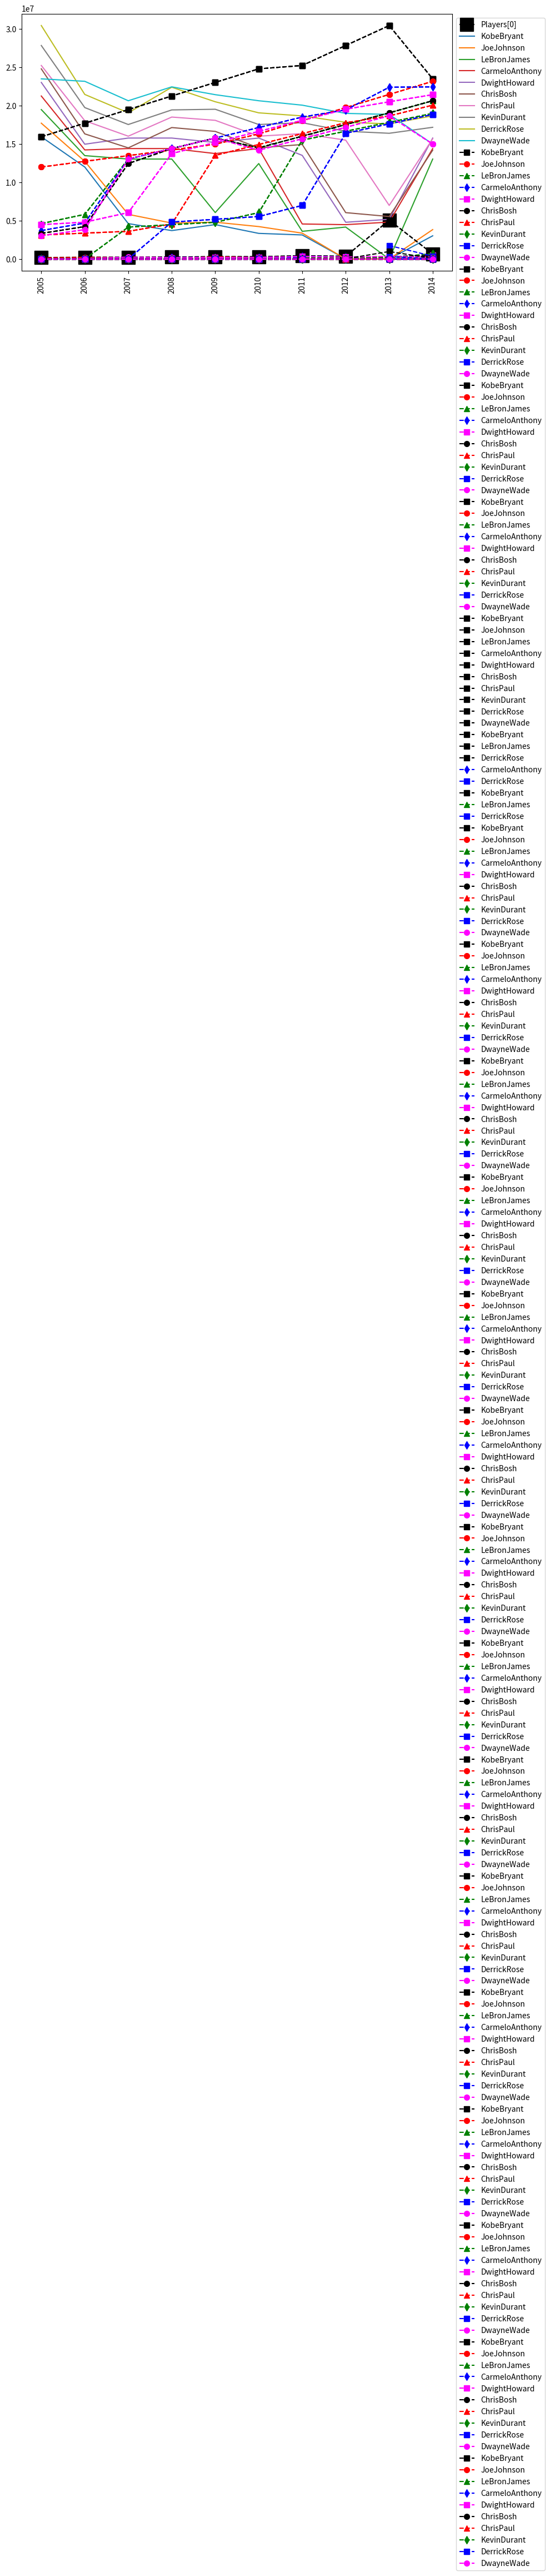

Python code for this plot:

# coding: utf-8

# In[2]:


#take data from last 10 years
#investigate trends, patterns that you see in their performance
#Games Played, Minutes per Game, FG%(Field Goals), PPG (Points per Game)
#www.superdatascience.com/python download basketball dataset

#Instructions for this dataset:
# Simply copy ALL the lines in this script by pressing 
# CTRL+A on Windows or CMND+A on Mac and run the Jupyter cell
# Once you have executed the commands the following objects
# will be created:
# Matrices:
# - Salary
# - Games
# - MinutesPlayed
# - FieldGoals
# - FieldGoalAttempts
# - Points
# Lists:
# - Players
# - Seasons
# Dictionaries:
# - Sdict
# - Pdict
#We will understand these inside the course.


#Comments:
#Seasons are labeled based on the first year in the season
#E.g. the 2012-2013 season is preseneted as simply 2012

#Notes and Corrections to the data:
#Kevin Durant: 2006 - College Data Used
#Kevin Durant: 2005 - Proxied With 2006 Data
#Derrick Rose: 2012 - Did Not Play
#Derrick Rose: 2007 - College Data Used
#Derrick Rose: 2006 - Proxied With 2007 Data
#Derrick Rose: 2005 - Proxied With 2007 Data

#Import numpy
import numpy as np

#Seasons
Seasons = ["2005","2006","2007","2008","2009","2010","2011","2012","2013","2014"]
Sdict = {"2005":0,"2006":1,"2007":2,"2008":3,"2009":4,"2010":5,"2011":6,"2012":7,"2013":8,"2014":9}

#Players
Players = ["KobeBryant","JoeJohnson","LeBronJames","CarmeloAnthony","DwightHoward","ChrisBosh","ChrisPaul","KevinDurant","DerrickRose","DwayneWade"]
Pdict = {"KobeBryant":0,"JoeJohnson":1,"LeBronJames":2,"CarmeloAnthony":3,"DwightHoward":4,"ChrisBosh":5,"ChrisPaul":6,"KevinDurant":7,"DerrickRose":8,"DwayneWade":9}

#Salaries
KobeBryant_Salary = [15946875,17718750,19490625,21262500,23034375,24806250,25244493,27849149,30453805,23500000]
JoeJohnson_Salary = [12000000,12744189,13488377,14232567,14976754,16324500,18038573,19752645,21466718,23180790]
LeBronJames_Salary = [4621800,5828090,13041250,14410581,15779912,14500000,16022500,17545000,19067500,20644400]
CarmeloAnthony_Salary = [3713640,4694041,13041250,14410581,15779912,17149243,18518574,19450000,22407474,22458000]
DwightHoward_Salary = [4493160,4806720,6061274,13758000,15202590,16647180,18091770,19536360,20513178,21436271]
ChrisBosh_Salary = [3348000,4235220,12455000,14410581,15779912,14500000,16022500,17545000,19067500,20644400]
ChrisPaul_Salary = [3144240,3380160,3615960,4574189,13520500,14940153,16359805,17779458,18668431,20068563]
KevinDurant_Salary = [0,0,4171200,4484040,4796880,6053663,15506632,16669630,17832627,18995624]
DerrickRose_Salary = [0,0,0,4822800,5184480,5546160,6993708,16402500,17632688,18862875]
DwayneWade_Salary = [3031920,3841443,13041250,14410581,15779912,14200000,15691000,17182000,18673000,15000000]

#Matrix
Salary = np.array([KobeBryant_Salary, JoeJohnson_Salary, LeBronJames_Salary, CarmeloAnthony_Salary, DwightHoward_Salary, ChrisBosh_Salary, ChrisPaul_Salary, KevinDurant_Salary, DerrickRose_Salary, DwayneWade_Salary])

#Games 
KobeBryant_G = [80,77,82,82,73,82,58,78,6,35]
JoeJohnson_G = [82,57,82,79,76,72,60,72,79,80]
LeBronJames_G = [79,78,75,81,76,79,62,76,77,69]
CarmeloAnthony_G = [80,65,77,66,69,77,55,67,77,40]
DwightHoward_G = [82,82,82,79,82,78,54,76,71,41]
ChrisBosh_G = [70,69,67,77,70,77,57,74,79,44]
ChrisPaul_G = [78,64,80,78,45,80,60,70,62,82]
KevinDurant_G = [35,35,80,74,82,78,66,81,81,27]
DerrickRose_G = [40,40,40,81,78,81,39,0,10,51]
DwayneWade_G = [75,51,51,79,77,76,49,69,54,62]

#Matrix
Games = np.array([KobeBryant_G, JoeJohnson_G, LeBronJames_G, CarmeloAnthony_G, DwightHoward_G, ChrisBosh_G, ChrisPaul_G, KevinDurant_G, DerrickRose_G, DwayneWade_G])

#Minutes Played
KobeBryant_MP = [3277,3140,3192,2960,2835,2779,2232,3013,177,1207]
JoeJohnson_MP = [3340,2359,3343,3124,2886,2554,2127,2642,2575,2791]
LeBronJames_MP = [3361,3190,3027,3054,2966,3063,2326,2877,2902,2493]
CarmeloAnthony_MP = [2941,2486,2806,2277,2634,2751,1876,2482,2982,1428]
DwightHoward_MP = [3021,3023,3088,2821,2843,2935,2070,2722,2396,1223]
ChrisBosh_MP = [2751,2658,2425,2928,2526,2795,2007,2454,2531,1556]
ChrisPaul_MP = [2808,2353,3006,3002,1712,2880,2181,2335,2171,2857]
KevinDurant_MP = [1255,1255,2768,2885,3239,3038,2546,3119,3122,913]
DerrickRose_MP = [1168,1168,1168,3000,2871,3026,1375,0,311,1530]
DwayneWade_MP = [2892,1931,1954,3048,2792,2823,1625,2391,1775,1971]

#Matrix
MinutesPlayed = np.array([KobeBryant_MP, JoeJohnson_MP, LeBronJames_MP, CarmeloAnthony_MP, DwightHoward_MP, ChrisBosh_MP, ChrisPaul_MP, KevinDurant_MP, DerrickRose_MP, DwayneWade_MP])

#Field Goals
KobeBryant_FG = [978,813,775,800,716,740,574,738,31,266]
JoeJohnson_FG = [632,536,647,620,635,514,423,445,462,446]
LeBronJames_FG = [875,772,794,789,768,758,621,765,767,624]
CarmeloAnthony_FG = [756,691,728,535,688,684,441,669,743,358]
DwightHoward_FG = [468,526,583,560,510,619,416,470,473,251]
ChrisBosh_FG = [549,543,507,615,600,524,393,485,492,343]
ChrisPaul_FG = [407,381,630,631,314,430,425,412,406,568]
KevinDurant_FG = [306,306,587,661,794,711,643,731,849,238]
DerrickRose_FG = [208,208,208,574,672,711,302,0,58,338]
DwayneWade_FG = [699,472,439,854,719,692,416,569,415,509]

#Matrix
FieldGoals  = np.array([KobeBryant_FG, JoeJohnson_FG, LeBronJames_FG, CarmeloAnthony_FG, DwightHoward_FG, ChrisBosh_FG, ChrisPaul_FG, KevinDurant_FG, DerrickRose_FG, DwayneWade_FG])

#Field Goal Attempts
KobeBryant_FGA = [2173,1757,1690,1712,1569,1639,1336,1595,73,713]
JoeJohnson_FGA = [1395,1139,1497,1420,1386,1161,931,1052,1018,1025]
LeBronJames_FGA = [1823,1621,1642,1613,1528,1485,1169,1354,1353,1279]
CarmeloAnthony_FGA = [1572,1453,1481,1207,1502,1503,1025,1489,1643,806]
DwightHoward_FGA = [881,873,974,979,834,1044,726,813,800,423]
ChrisBosh_FGA = [1087,1094,1027,1263,1158,1056,807,907,953,745]
ChrisPaul_FGA = [947,871,1291,1255,637,928,890,856,870,1170]
KevinDurant_FGA = [647,647,1366,1390,1668,1538,1297,1433,1688,467]
DerrickRose_FGA = [436,436,436,1208,1373,1597,695,0,164,835]
DwayneWade_FGA = [1413,962,937,1739,1511,1384,837,1093,761,1084]

#Matrix
FieldGoalAttempts = np.array([KobeBryant_FGA, JoeJohnson_FGA, LeBronJames_FGA, CarmeloAnthony_FGA, DwightHoward_FGA, ChrisBosh_FGA, ChrisPaul_FGA, KevinDurant_FGA, DerrickRose_FGA, DwayneWade_FGA])

#Points
KobeBryant_PTS = [2832,2430,2323,2201,1970,2078,1616,2133,83,782]
JoeJohnson_PTS = [1653,1426,1779,1688,1619,1312,1129,1170,1245,1154]
LeBronJames_PTS = [2478,2132,2250,2304,2258,2111,1683,2036,2089,1743]
CarmeloAnthony_PTS = [2122,1881,1978,1504,1943,1970,1245,1920,2112,966]
DwightHoward_PTS = [1292,1443,1695,1624,1503,1784,1113,1296,1297,646]
ChrisBosh_PTS = [1572,1561,1496,1746,1678,1438,1025,1232,1281,928]
ChrisPaul_PTS = [1258,1104,1684,1781,841,1268,1189,1186,1185,1564]
KevinDurant_PTS = [903,903,1624,1871,2472,2161,1850,2280,2593,686]
DerrickRose_PTS = [597,597,597,1361,1619,2026,852,0,159,904]
DwayneWade_PTS = [2040,1397,1254,2386,2045,1941,1082,1463,1028,1331]

#Matrix
Points = np.array([KobeBryant_PTS, JoeJohnson_PTS, LeBronJames_PTS, CarmeloAnthony_PTS, DwightHoward_PTS, ChrisBosh_PTS, ChrisPaul_PTS, KevinDurant_PTS, DerrickRose_PTS, DwayneWade_PTS])  

#Copyright: These datasets were prepared using publicly available data.
#           However, theses scripts are subject to Copyright Laws. 
#           If you wish to use these Python scripts outside of the Python Programming Course
#           by Kirill Eremenko, you may do so by referencing www.superdatascience.com in your work.


# In[3]:


import numpy as np
mydata = np.arange(0,20)
mydata
np.reshape(mydata, (5,4)) #Default is opposite to R!!
MATR1 = np.reshape(mydata, (5,4), order = 'C')
MATR1
MATR2 = np.reshape(mydata, (5,4), order = 'F')
MATR2

mydata.reshape(5,4)


# ---

# In[4]:


#DICTIONARIES 
Games[0] #Kobi


# In[5]:


Games[2] #Labron


# In[6]:


dict1 = {'key1':'val1', 'key2':'val2','key3':'val3'} 


# In[7]:


#Sdict = xeroumen see pio row en i kathe season!
#Players dict = xeroumen se pio row en o kathe paixtis!
#Rows en oi paixtes, Columns en oi xronies, GIAUTO KAI KANOUME 2 DICTIONARIES!!!


# In[8]:


Games


# In[9]:


Pdict['DerrickRose']
Games[8] 
Games[Pdict["DerrickRose"]]


# In[10]:


Games[Pdict['DerrickRose']][Sdict['2012']]
Games[Pdict['DerrickRose'],Sdict['2012']]


# In[11]:


Points[Pdict["LeBronJames"]].mean() #.max(), .min()


# In[12]:


Points[Pdict["KobeBryant"]].mean()


# In[13]:


Salary[Pdict["LeBronJames"],Sdict['2009']]


# ---

# In[14]:


FieldGoals


# In[15]:


Games


# In[16]:


#Field goals per games
import warnings
warnings.filterwarnings('ignore')

FieldGoalsPerGame = np.matrix.round(FieldGoals/Games)


# In[17]:


FieldGoalsPerGame[Pdict['KobeBryant'],Sdict['2009']]


# In[18]:


MinutesPerGame = np.matrix.round(MinutesPlayed/Games)


# In[19]:


FieldGoalsPerAttempt = np.matrix.round(FieldGoals / FieldGoalAttempts, 2) * 100
FieldGoalsPerAttempt


# ---

# In[40]:


import numpy as np
import matplotlib.pyplot as plt
get_ipython().run_line_magic('matplotlib', 'inline')
plt.rcParams['figure.figsize']=10,6


# In[41]:


plt.plot(Salary[0]/Games[0], c = 'black', ls = '--', marker = 's',ms = 17, label = 'Players[0]')
plt.xticks(list(range(0,10)),Seasons, rotation = 'vertical')
plt.show()
Salary[0]


# In[42]:


plt.plot(Salary, label = Players)
plt.xticks(list(range(0,10)),Seasons, rotation = 'vertical')
plt.show()


# In[43]:


# we want to add all the players and a LEGEND!
#SALARY MATRIX
plt.plot(Salary[0], c = 'black', ls = '--', marker = 's',ms = 7, label = Players[0])
plt.plot(Salary[1], c = 'red', ls = '--', marker = 'o',ms = 7, label = Players[1])
plt.plot(Salary[2], c = 'green', ls = '--', marker = '^',ms = 7, label = Players[2])
plt.plot(Salary[3], c = 'blue', ls = '--', marker = 'd',ms = 7, label = Players[3])
plt.plot(Salary[4], c = 'magenta', ls = '--', marker = 's',ms = 7, label = Players[4])
plt.plot(Salary[5], c = 'black', ls = '--', marker = 'o',ms = 7, label = Players[5])
plt.plot(Salary[6], c = 'red', ls = '--', marker = '^',ms = 7, label = Players[6])
plt.plot(Salary[7], c = 'green', ls = '--', marker = 'd',ms = 7, label = Players[7])
plt.plot(Salary[8], c = 'blue', ls = '--', marker = 's',ms = 7, label = Players[8])
plt.plot(Salary[9], c = 'magenta', ls = '--', marker = 'o',ms = 7, label = Players[9])
plt.legend(loc = 'upper left', bbox_to_anchor=(1,1))
plt.xticks(list(range(0,10)),Seasons, rotation = 'vertical')
plt.show()


# In[44]:


#GAMES MATRIX
plt.plot(Games[0], c = 'black', ls = '--', marker = 's',ms = 7, label = Players[0])
plt.plot(Games[1], c = 'red', ls = '--', marker = 'o',ms = 7, label = Players[1])
plt.plot(Games[2], c = 'green', ls = '--', marker = '^',ms = 7, label = Players[2])
plt.plot(Games[3], c = 'blue', ls = '--', marker = 'd',ms = 7, label = Players[3])
plt.plot(Games[4], c = 'magenta', ls = '--', marker = 's',ms = 7, label = Players[4])
plt.plot(Games[5], c = 'black', ls = '--', marker = 'o',ms = 7, label = Players[5])
plt.plot(Games[6], c = 'red', ls = '--', marker = '^',ms = 7, label = Players[6])
plt.plot(Games[7], c = 'green', ls = '--', marker = 'd',ms = 7, label = Players[7])
plt.plot(Games[8], c = 'blue', ls = '--', marker = 's',ms = 7, label = Players[8])
plt.plot(Games[9], c = 'magenta', ls = '--', marker = 'o',ms = 7, label = Players[9])
plt.legend(loc = 'upper left', bbox_to_anchor=(1,1))
plt.xticks(list(range(0,10)),Seasons, rotation = 'vertical')
plt.show()


# In[45]:


#FIELD GOALS PER GAMES/ACCURACY AND MINUTES PER GAME VISUALIZE
plt.plot(FieldGoalsPerGame[0], c = 'black', ls = '--', marker = 's',ms = 7, label = Players[0])
plt.plot(FieldGoalsPerGame[1], c = 'red', ls = '--', marker = 'o',ms = 7, label = Players[1])
plt.plot(FieldGoalsPerGame[2], c = 'green', ls = '--', marker = '^',ms = 7, label = Players[2])
plt.plot(FieldGoalsPerGame[3], c = 'blue', ls = '--', marker = 'd',ms = 7, label = Players[3])
plt.plot(FieldGoalsPerGame[4], c = 'magenta', ls = '--', marker = 's',ms = 7, label = Players[4])
plt.plot(FieldGoalsPerGame[5], c = 'black', ls = '--', marker = 'o',ms = 7, label = Players[5])
plt.plot(FieldGoalsPerGame[6], c = 'red', ls = '--', marker = '^',ms = 7, label = Players[6])
plt.plot(FieldGoalsPerGame[7], c = 'green', ls = '--', marker = 'd',ms = 7, label = Players[7])
plt.plot(FieldGoalsPerGame[8], c = 'blue', ls = '--', marker = 's',ms = 7, label = Players[8])
plt.plot(FieldGoalsPerGame[9], c = 'magenta', ls = '--', marker = 'o',ms = 7, label = Players[9])
plt.legend(loc = 'upper left', bbox_to_anchor=(1,1))
plt.xticks(list(range(0,10)),Seasons, rotation = 'vertical')
plt.show()
FieldGoalsPerGame


# In[46]:


plt.plot(MinutesPerGame[0], c = 'black', ls = '--', marker = 's',ms = 7, label = Players[0])
plt.plot(MinutesPerGame[1], c = 'red', ls = '--', marker = 'o',ms = 7, label = Players[1])
plt.plot(MinutesPerGame[2], c = 'green', ls = '--', marker = '^',ms = 7, label = Players[2])
plt.plot(MinutesPerGame[3], c = 'blue', ls = '--', marker = 'd',ms = 7, label = Players[3])
plt.plot(MinutesPerGame[4], c = 'magenta', ls = '--', marker = 's',ms = 7, label = Players[4])
plt.plot(MinutesPerGame[5], c = 'black', ls = '--', marker = 'o',ms = 7, label = Players[5])
plt.plot(MinutesPerGame[6], c = 'red', ls = '--', marker = '^',ms = 7, label = Players[6])
plt.plot(MinutesPerGame[7], c = 'green', ls = '--', marker = 'd',ms = 7, label = Players[7])
plt.plot(MinutesPerGame[8], c = 'blue', ls = '--', marker = 's',ms = 7, label = Players[8])
plt.plot(MinutesPerGame[9], c = 'magenta', ls = '--', marker = 'o',ms = 7, label = Players[9])
plt.legend(loc = 'upper left', bbox_to_anchor=(1,1))
plt.xticks(list(range(0,10)),Seasons, rotation = 'vertical')
plt.show()


# In[47]:


#FUNCTIONS:
def graph(color):
    for i in range(0,10):
        plt.plot(Games[i], c = color, ls = '--', marker = 's',ms = 7, label = Players[i])
plt.xticks(list(range(0,10)),Seasons, rotation = 'vertical')
graph('black')


# In[48]:


def myplot(playerlist):
    for name in playerlist:
        plt.plot(Games[Pdict[name]], c = 'black', ls = '--', marker = 's',ms = 7, label = name)
    plt.legend(loc = 'upper left', bbox_to_anchor=(1,1))
    plt.xticks(list(range(0,10)),Seasons, rotation = 'vertical')
    plt.show()


# In[49]:


myplot(["KobeBryant", "LeBronJames", "DerrickRose"])


# In[50]:



def myplot(playerlist):
    #Dictionary = {'key1':'val1', 'key2':'val2','key3':'val3'}
    Col = {"KobeBryant":"black","JoeJohnson":"red","LeBronJames":"green","CarmeloAnthony":"blue","DwightHoward":"magenta","ChrisBosh":"black","ChrisPaul":"red","KevinDurant":"green","DerrickRose":"blue","DwayneWade":"magenta"}
    Mar = {"KobeBryant":"s","JoeJohnson":"o","LeBronJames":"^","CarmeloAnthony":"d","DwightHoward":"s","ChrisBosh":"o","ChrisPaul":"^","KevinDurant":"d","DerrickRose":"s","DwayneWade":"o"}
    for name in playerlist:
        plt.plot(Games[Pdict[name]], c = Col[name], ls = '--', marker = Mar[name],ms = 7, label = name)
    plt.legend(loc = 'upper left', bbox_to_anchor=(1,1))
    plt.xticks(list(range(0,10)),Seasons, rotation = 'vertical')
    plt.show()
    
myplot(["CarmeloAnthony", "DerrickRose"])


# In[51]:



#I specify a default value, so If I don't enter any players , default value will be entered by default
def myplot(data , playerlist = Players):
    #Dictionary = {'key1':'val1', 'key2':'val2','key3':'val3'}
    Col = {"KobeBryant":"black","JoeJohnson":"red","LeBronJames":"green","CarmeloAnthony":"blue","DwightHoward":"magenta","ChrisBosh":"black","ChrisPaul":"red","KevinDurant":"green","DerrickRose":"blue","DwayneWade":"magenta"}
    Mar = {"KobeBryant":"s","JoeJohnson":"o","LeBronJames":"^","CarmeloAnthony":"d","DwightHoward":"s","ChrisBosh":"o","ChrisPaul":"^","KevinDurant":"d","DerrickRose":"s","DwayneWade":"o"}
    for name in playerlist:
        plt.plot(data[Pdict[name]], c = Col[name], ls = '--', marker = Mar[name],ms = 7, label = name)
    plt.legend(loc = 'upper left', bbox_to_anchor=(1,1))
    plt.xticks(list(range(0,10)),Seasons, rotation = 'vertical')
    plt.show()
    
myplot(Points,["KobeBryant", "LeBronJames", "DerrickRose"])


# In[52]:


myplot(Salary)


# In[53]:


#BASKETBALL INSIGHTS!!!
myplot(Games)


# In[54]:


myplot(Salary)
myplot(Salary/Games)
myplot(Salary/FieldGoals)


# In[55]:


#INGAME METRICS
myplot(MinutesPlayed)
myplot(Points)


# In[56]:


#NORMALIZE
myplot(FieldGoals / Games)
#ACCURACY! O DwightHoward has the best accuracy ! Let's see more
myplot(FieldGoals/ FieldGoalAttempts) 
# Looking at this one, we see that he makes ta fewest attempts that's why he has high accuracy
myplot(FieldGoalAttempts / Games) 
myplot(Points / Games)


# In[57]:


myplot(MinutesPlayed / Games)
myplot(Games)


# In[58]:


myplot(FieldGoals/MinutesPlayed)


# In[59]:


myplot(Points/FieldGoals) 
#We observe that the players started shooting more 3pt, that's why the Pts/FG has increased!

